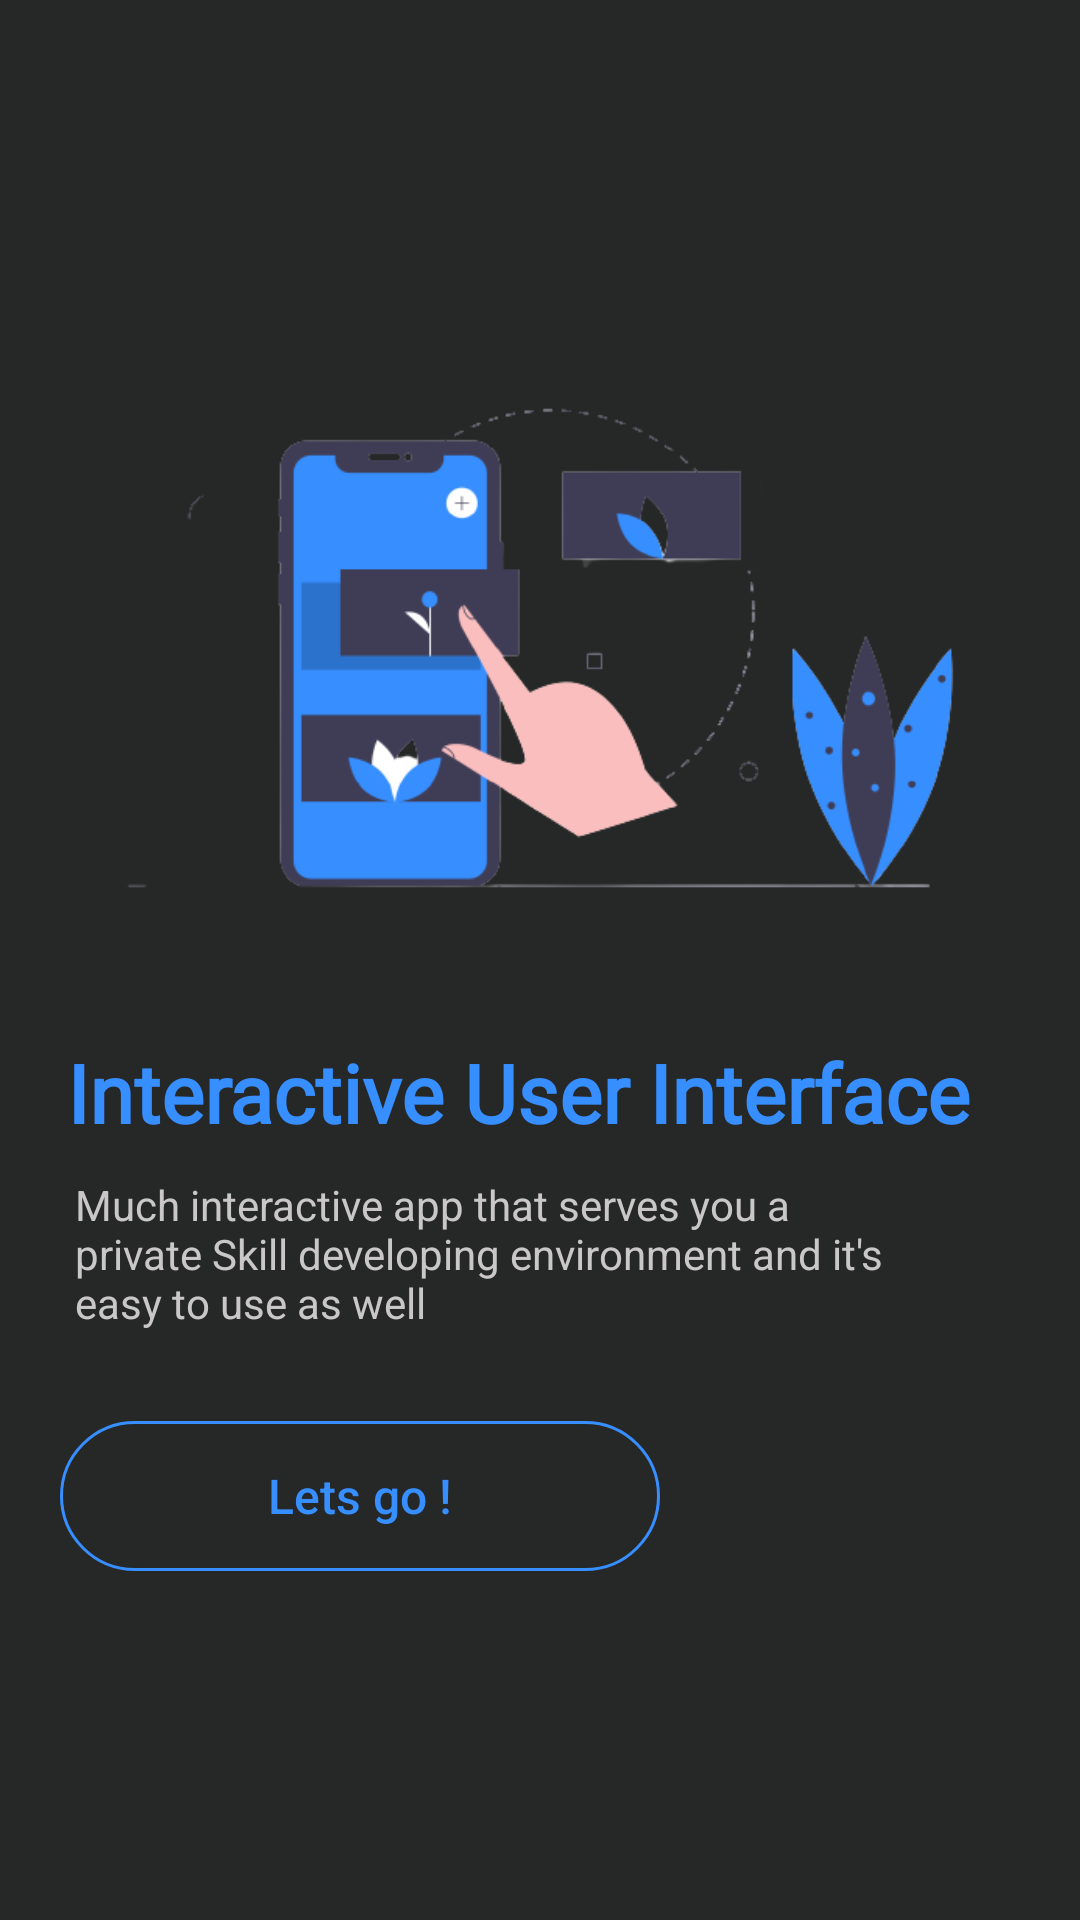

Produce the Android XML layout that renders to this screen, including the resource entries it uses.
<!-- AndroidManifest.xml: fallback theme Theme.MaterialComponents.DayNight.NoActionBar -->
<!-- res/layout/intro_layout3.xml -->
<?xml version="1.0" encoding="utf-8"?>
<LinearLayout xmlns:android="http://schemas.android.com/apk/res/android"
    xmlns:app="http://schemas.android.com/apk/res-auto"
    xmlns:card_view="http://schemas.android.com/tools"
    android:orientation="vertical"
    android:gravity="center"
    android:background="@color/black_overlay"
    android:layout_width="match_parent"
    android:layout_height="match_parent"

    >


              <LinearLayout
                  android:layout_width="match_parent"
                  android:layout_height="match_parent"
                  android:orientation="vertical"
                  android:layout_margin="10sp"
                  android:gravity="center">
                  <ImageView
                      android:layout_width="match_parent"
                      android:layout_height="200dp"
                      android:src="@mipmap/ui"
                      ></ImageView>
                     <TextView
                         android:layout_width="match_parent"
                         android:layout_height="wrap_content"
                         android:text="Interactive User Interface"
                         android:textSize="27sp"
                         android:textColor="@color/blue"
                         android:textStyle="bold"
                         android:fontFamily="@font/open_sans_semibold"
                         android:layout_marginRight="5dp"
                         android:layout_marginLeft="10dp"
                         android:layout_marginTop="30dp"
                         ></TextView>
                     <TextView
                         android:layout_width="match_parent"
                         android:layout_height="wrap_content"
                         android:layout_marginTop="10dp"
                         android:layout_marginLeft="15dp"
                         android:layout_marginRight="15dp"
                         android:textSize="14sp"
                         android:textColor="@color/grey"
                         android:paddingRight="40dp"
                         android:text="Much interactive app that serves you a private Skill developing environment and it's easy to use as well"></TextView>

                     <Button
                         android:id="@+id/start1"
                         android:layout_width="200dp"
                         android:layout_height="50dp"
                         android:layout_gravity="left|center"
                         android:layout_marginStart="10dp"
                         android:layout_marginEnd="10dp"
                         android:text="Lets go !"
                         android:textAllCaps="false"
                         android:layout_marginTop="30dp"
                         android:background="@drawable/rightdraw"
                         android:textColor="@color/blue"
                         android:textSize="16sp" />
              </LinearLayout>




</LinearLayout>
<!-- resources referenced by this layout -->
<resources>
  <color name="black_overlay">#262727</color>
  <color name="blue">#368eff</color>
  <color name="grey">#C9C7C7</color>
  <!-- drawable rightdraw (drawable-v24) -->
  <shape android:padding="16dp"
      android:shape="rectangle"
      xmlns:android="http://schemas.android.com/apk/res/android">
      <stroke
          android:width="1dp"
          android:color="@color/blue" />
      <corners android:radius="30dp" />
  </shape>
  <!-- mipmap ui: png bitmap (mipmap-mdpi, 30928 bytes) -->
</resources>
